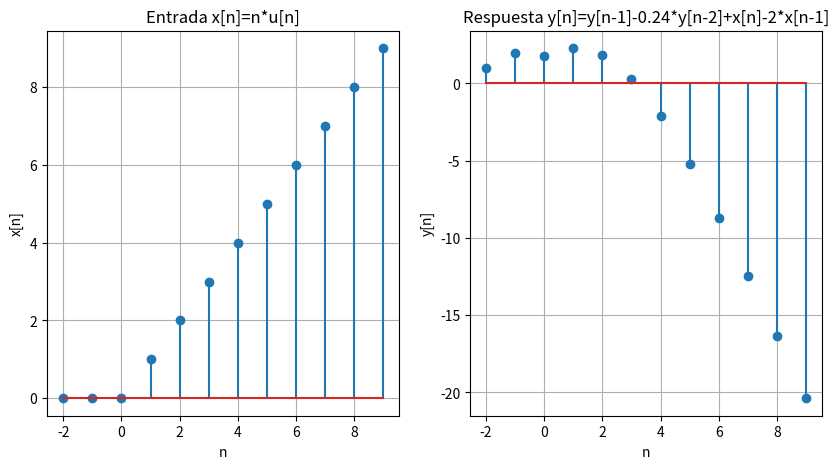

Generate this figure with matplotlib:
import numpy as np
import matplotlib.pyplot as plt
import pandas as pd

# número máximo de muestras
muestras = 10 

# condiciones iniciales ascendente ...,y[-2],y[-1]
y0  = [1,2]

# número de muestras
m0 = len(y0)
m  = muestras + m0

# vectores
n  = np.arange(-m0,muestras,1)
xi = np.zeros(m, dtype=float)
yi = np.zeros(m, dtype=float)

# añade condiciones iniciales
xi[0:m0] = 0
yi[0:m0] = y0

# calcula los siguientes valores
for k in range(m0,m,1):
    xi[k] = n[k]
    yi[k] = yi[k-1]-0.24*yi[k-2]+xi[k]-2*xi[k-1]

# tabla de valores
# Concatenamos las filas y transponemos la tabla
tabla = np.vstack((n, xi, yi)).T

# Creamos un DataFrame usando pandas
df = pd.DataFrame(tabla, columns=['n', 'xi', 'yi'])

# Configuramos la impresión para mostrar dos decimales
pd.set_option('display.precision', 2)

# Imprimimos el resultado
print('muestras:', len(n))
print(df.to_string(index=False))


# Graficamos los resultados
plt.figure(figsize=(10, 5))

# Gráfica
plt.subplot(1,2,1)
plt.stem(n,xi)
plt.xlabel('n')
plt.ylabel('x[n]')
plt.grid()
plt.title('Entrada x[n]=n*u[n]')
plt.xlabel('n')
plt.ylabel('x[n]')

plt.subplot(1,2,2)
plt.stem(n,yi)
plt.xlabel('n')
plt.ylabel('y[n]')
plt.grid()
plt.title('Respuesta y[n]=y[n-1]-0.24*y[n-2]+x[n]-2*x[n-1]')

plt.show()
